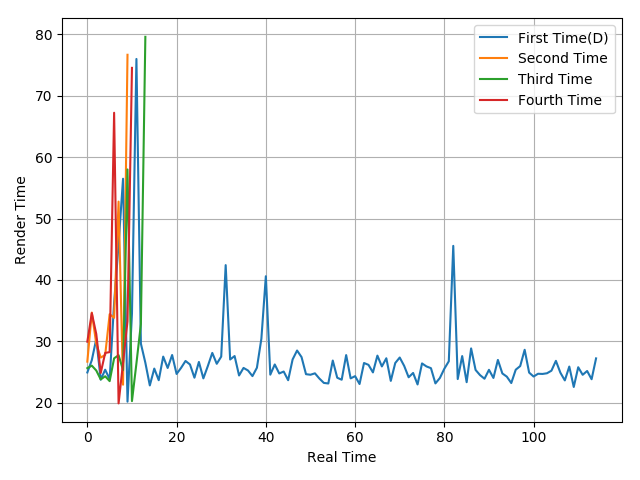

The data file committed next to this chart (first rows):
24.96, 26.96, 30.4, 23.79, 25.41, 23.86, 36.24, 45.82, 56.47, 20.21, 34.55, 75.95, 29.65, 26.54, 22.85, 25.59, 23.7, 27.54, 25.69, 27.8, 24.72, 25.7, 26.83, 26.26
26.72, 34.7, 29.62, 27.38, 27.81, 34.44, 33.85, 52.75, 22.97, 76.63
25.66, 26.07, 25.28, 23.83, 24.34, 23.55, 27.26, 27.77, 25.35, 57.98, 20.3, 26.44, 32.84, 79.55
29.97, 34.62, 31.22, 24.88, 28.14, 28.27, 67.2, 19.93, 26.49, 33.29, 74.5
